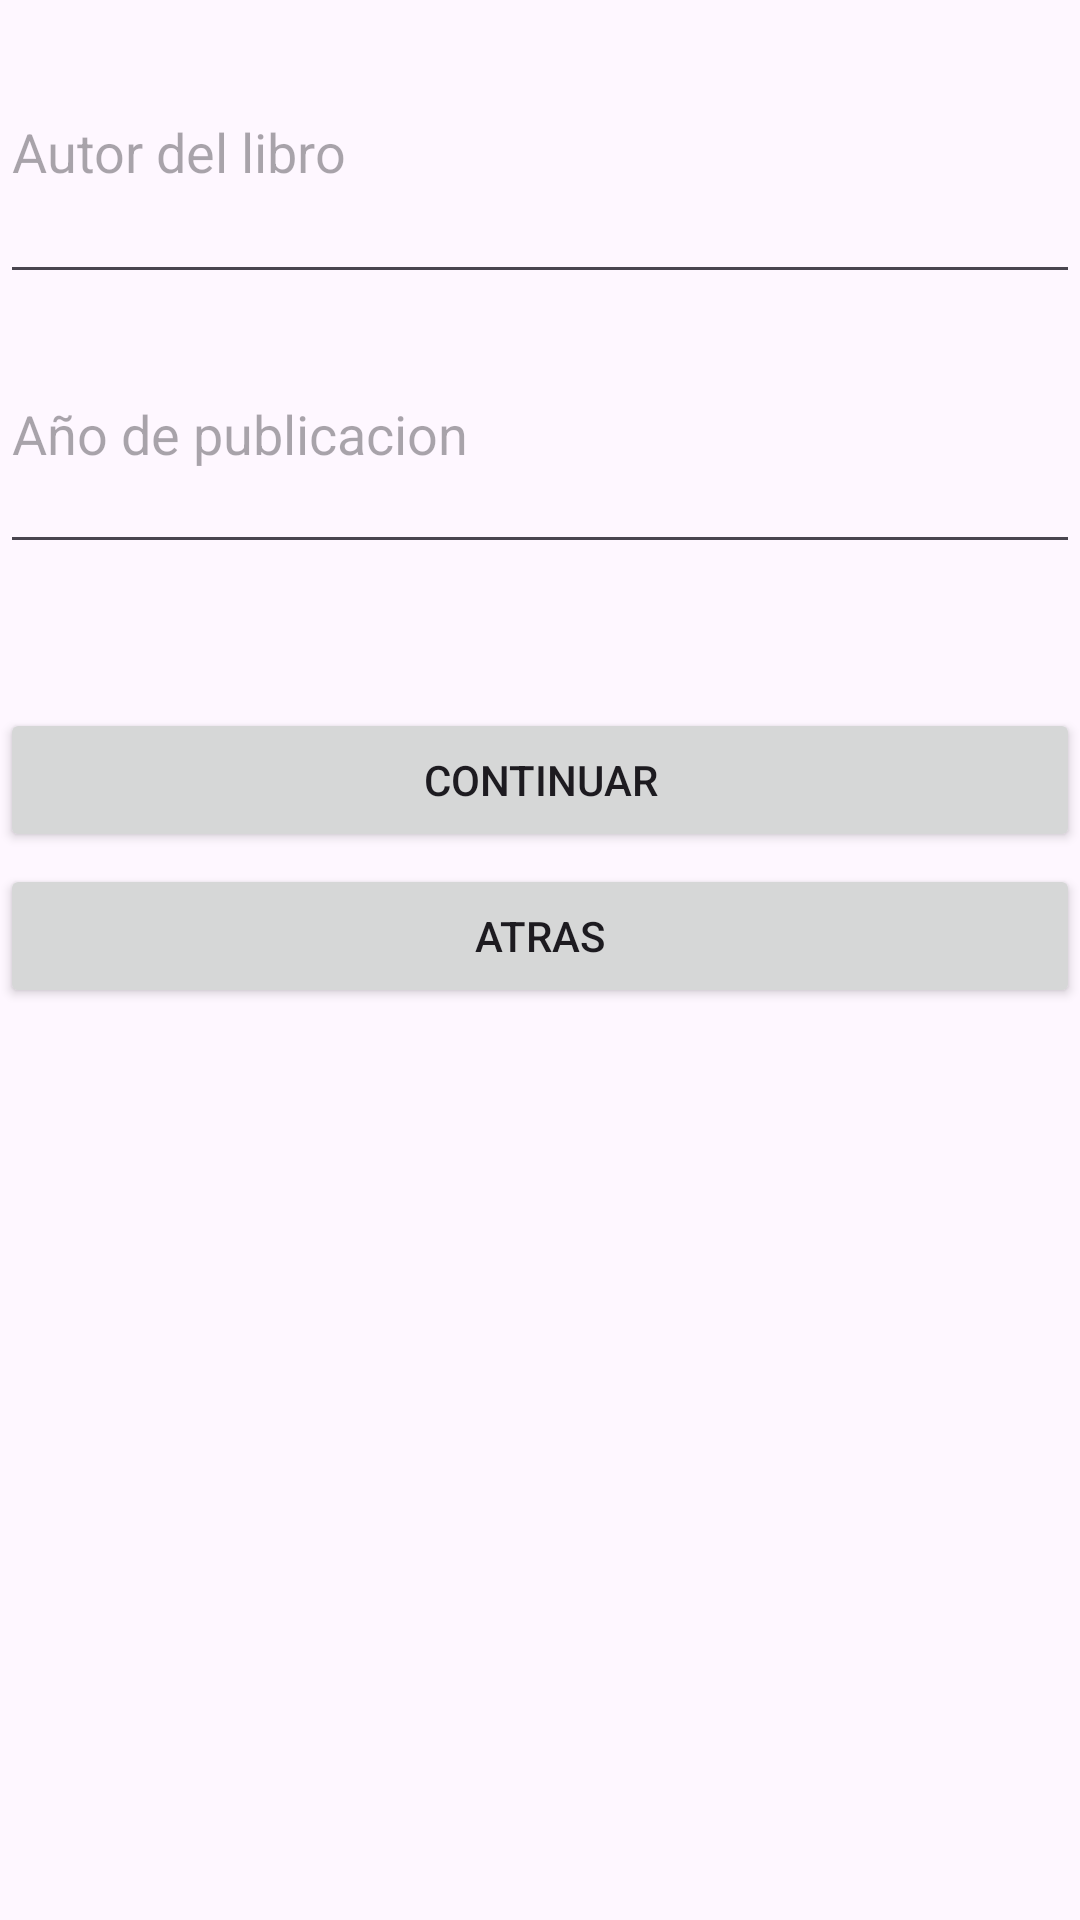

The Android layout XML behind this screen, and the referenced resources:
<!-- AndroidManifest.xml: application theme Theme.Prueba19dec -->
<!-- res/layout/activity_book_details.xml -->
<?xml version="1.0" encoding="utf-8"?>
<androidx.constraintlayout.widget.ConstraintLayout xmlns:android="http://schemas.android.com/apk/res/android"
    xmlns:app="http://schemas.android.com/apk/res-auto"
    xmlns:tools="http://schemas.android.com/tools"
    android:layout_width="match_parent"
    android:layout_height="match_parent"
    tools:context=".BookDetailsActivity">

    <LinearLayout
        android:layout_width="match_parent"
        android:layout_height="match_parent"
        android:orientation="vertical">

        <EditText
            android:id="@+id/AUTOR"
            android:layout_width="match_parent"
            android:layout_height="98dp"
            android:ems="10"
            android:hint="Autor del libro"
            android:inputType="text" />

        <EditText
            android:id="@+id/ANIO"
            android:layout_width="match_parent"
            android:layout_height="90dp"
            android:ems="10"
            android:hint="Año de publicacion"
            android:inputType="text" />

        <Button
            android:id="@+id/buttonatras1"
            android:layout_width="match_parent"
            android:layout_height="wrap_content"
            android:text="Atras"
            android:translationY="100dp" />

        <Button
            android:id="@+id/buttondetails"
            android:layout_width="match_parent"
            android:layout_height="wrap_content"
            android:text="Continuar" />
    </LinearLayout>

</androidx.constraintlayout.widget.ConstraintLayout>
<!-- resources referenced by this layout -->
<resources>
  <style name="Theme.Prueba19dec" parent="Base.Theme.Prueba19dec" />
  <style name="Base.Theme.Prueba19dec" parent="Theme.Material3.DayNight.NoActionBar">
          
          
      </style>
</resources>
